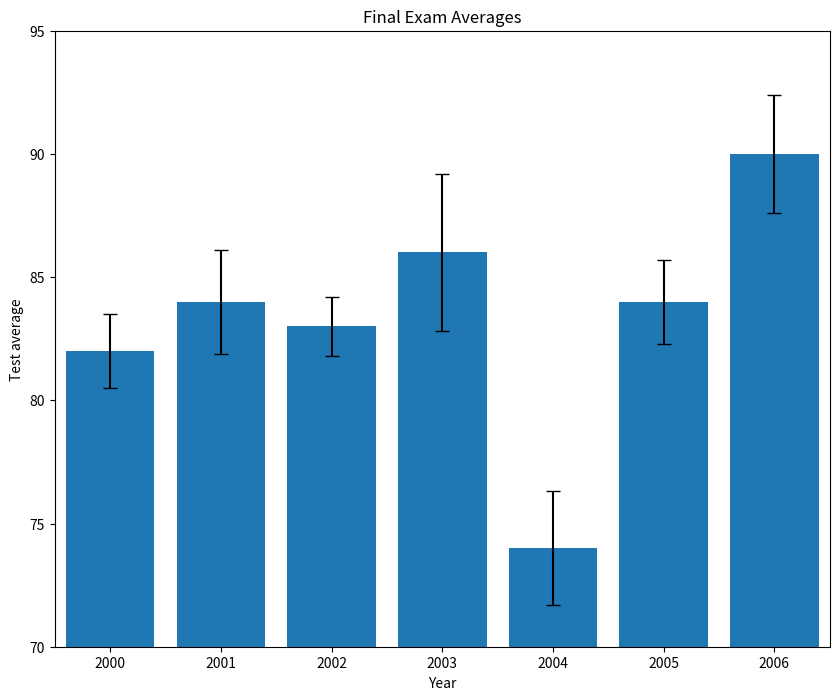
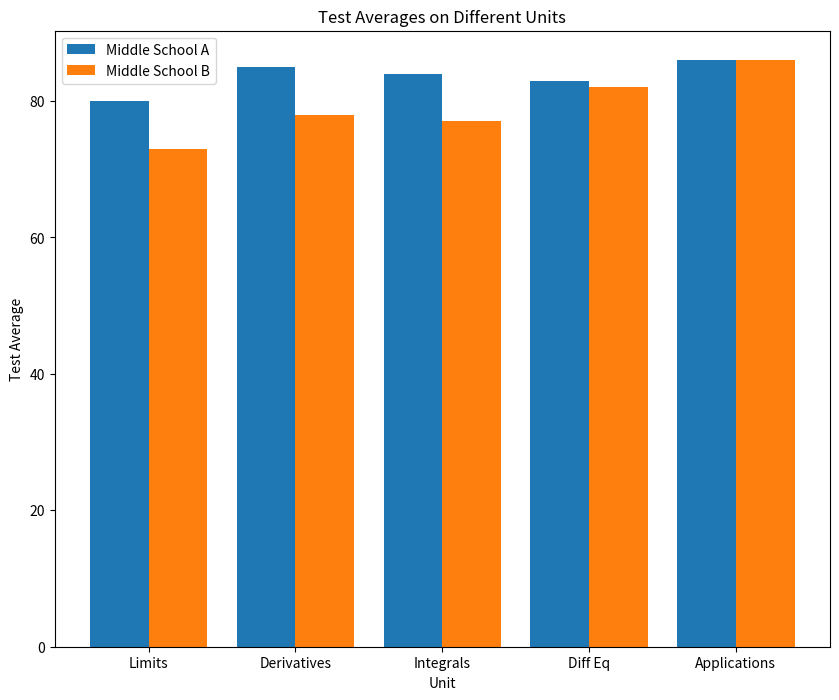

Source code (Python) for these figures, in order:
from matplotlib import pyplot as plt

past_years_averages = [82, 84, 83, 86, 74, 84, 90]
years = [2000, 2001, 2002, 2003, 2004, 2005, 2006]
error = [1.5, 2.1, 1.2, 3.2, 2.3, 1.7, 2.4]

# Make your chart here
plt.figure(figsize=(10, 8))
plt.bar(range(len(years)), past_years_averages, yerr=error, capsize=5)
plt.axis([-0.5, 6.5, 70, 95])
ax = plt.subplot()
ax.set_xticks(range(len(years)))
ax.set_xticklabels(years)
ax.set_title('Final Exam Averages')
ax.set_xlabel('Year')
ax.set_ylabel('Test average')
# plt.savefig('my_bar_chart.png')

# plt.show()


unit_topics = ['Limits', 'Derivatives', 'Integrals', 'Diff Eq', 'Applications']
middle_school_a = [80, 85, 84, 83, 86]
middle_school_b = [73, 78, 77, 82, 86]

def create_x(t, w, n, d):
    return [t*x + w*n for x in range(d)]
# Make your chart here
t = 2
w = 0.8
n = 1
d = 5
school_a_x = create_x(t, w, n, d)
t = 2
w = 0.8
n = 2
d = 5
school_b_x = create_x(t, w, n, d)
plt.figure(figsize=(10, 8))
ax1 = plt.subplot()
plt.bar(school_a_x, middle_school_a)
plt.bar(school_b_x, middle_school_b)
middle_x = [(a + b) / 2.0 for a, b in zip(school_a_x, school_b_x)]
ax1.set_xticks(middle_x)
ax1.set_xticklabels(unit_topics)
plt.legend(['Middle School A', 'Middle School B'])
plt.title('Test Averages on Different Units')
plt.xlabel('Unit')
plt.ylabel('Test Average')
plt.savefig('my_side_by_side.png')

# plt.show()